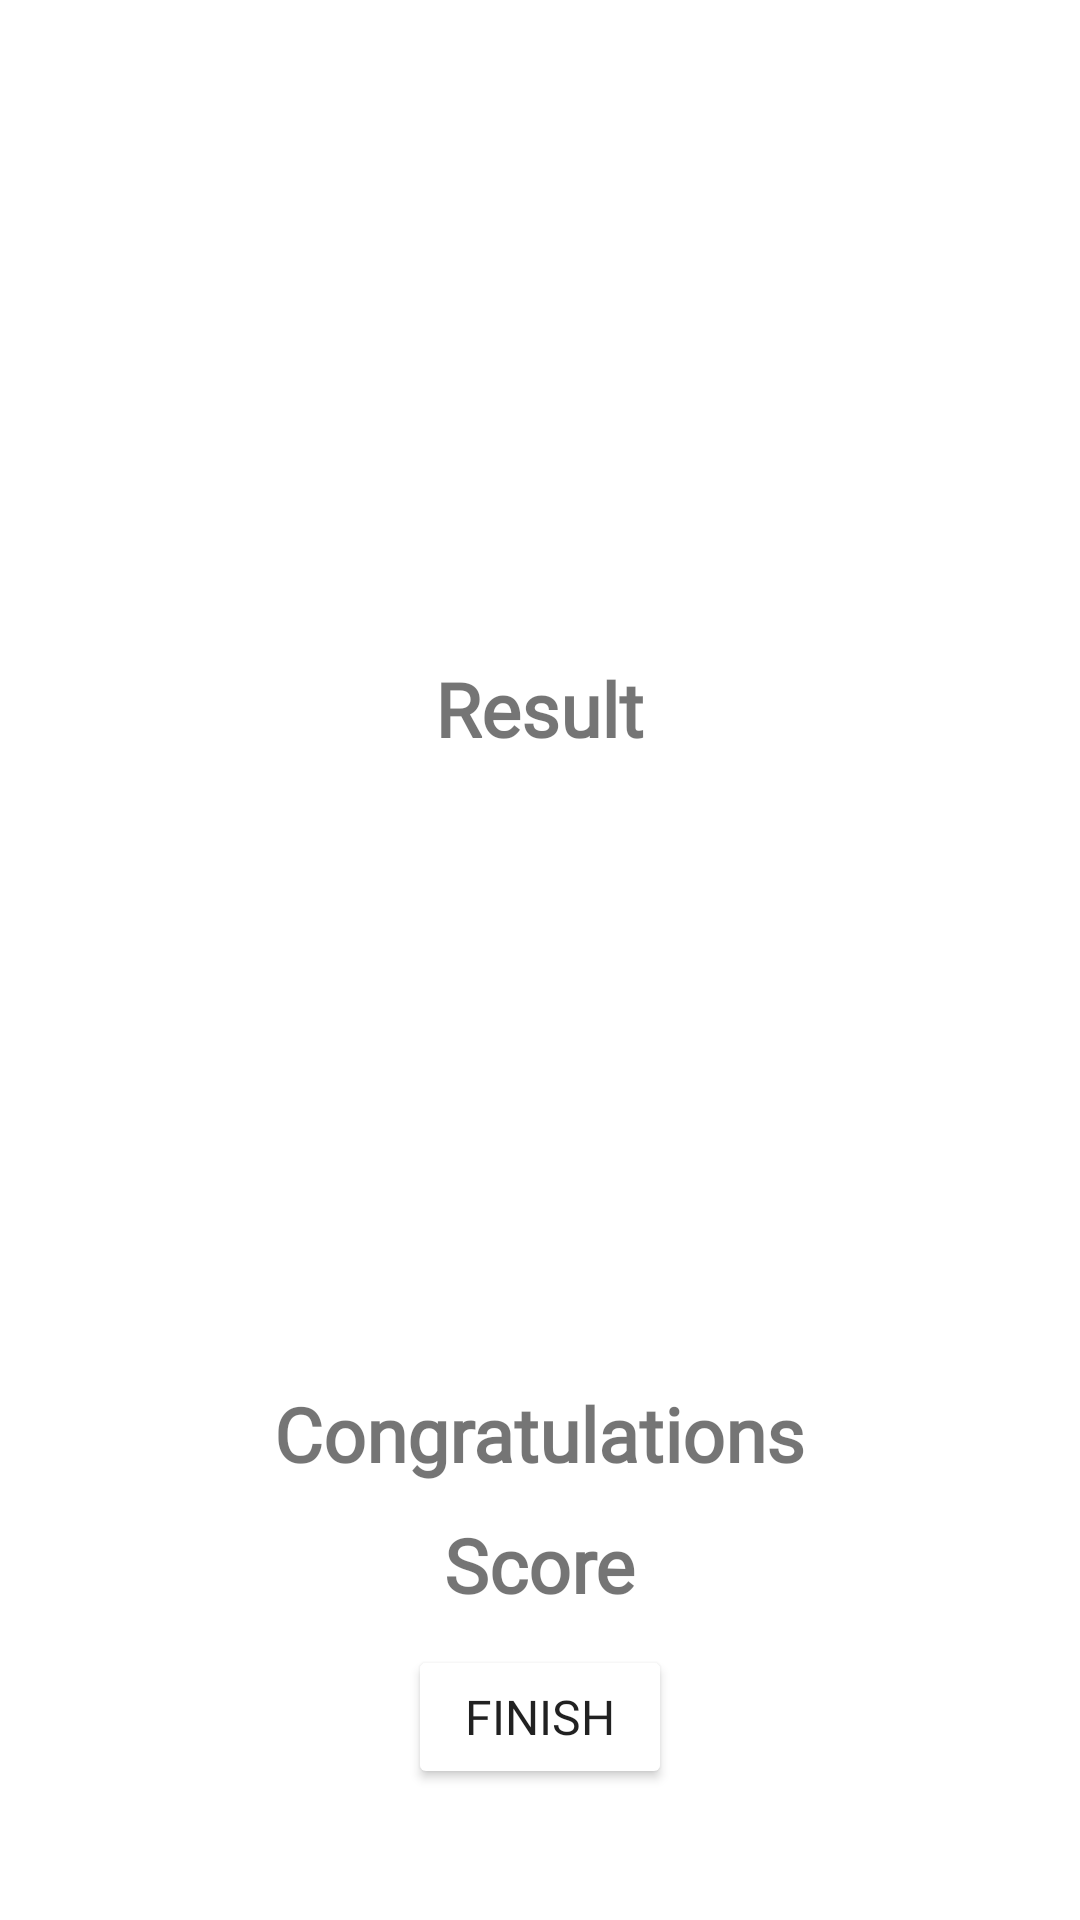

The Android layout XML behind this screen, and the referenced resources:
<!-- AndroidManifest.xml: application theme Theme.QuizKN -->
<!-- res/layout/activity_result.xml -->
<?xml version="1.0" encoding="utf-8"?>
<LinearLayout xmlns:android="http://schemas.android.com/apk/res/android"
    xmlns:app="http://schemas.android.com/apk/res-auto"
    xmlns:tools="http://schemas.android.com/tools"
    android:layout_width="match_parent"
    android:layout_height="match_parent"
    android:orientation="vertical"
    android:gravity="center"
    android:padding="20dp"
    tools:context=".ResultActivity">


    <ImageView
        android:id="@+id/imageView"
        android:layout_width="146dp"
        android:layout_height="126dp"
        android:layout_marginBottom="50dp"
        app:srcCompat="@drawable/quizz" />

    <TextView
        android:id="@+id/tv_result"
        android:layout_width="wrap_content"
        android:layout_height="wrap_content"
        android:text="Result"
        android:fontFamily="@font/hammersmith_one"
        android:textSize="25sp"
        android:textStyle="bold"/>

    <ImageView
        android:id="@+id/iv_trophy"
        android:layout_width="192dp"
        android:layout_height="192dp"
        android:contentDescription="image"
        android:src="@drawable/ic_trophy" />

    <TextView
        android:id="@+id/tv_congrats"
        android:layout_width="wrap_content"
        android:layout_height="wrap_content"
        android:layout_marginTop="16dp"
        android:text="Congratulations"
        android:fontFamily="@font/hammersmith_one"
        android:textSize="25sp"
        android:textStyle="bold"/>

    <TextView
        android:id="@+id/tv_score"
        android:layout_width="wrap_content"
        android:layout_height="wrap_content"
        android:layout_marginTop="10dp"
        android:fontFamily="@font/hammersmith_one"
        android:textStyle="bold"
        android:textSize="25sp"
        android:text="Score"/>

    <Button
        android:id="@+id/btn_finish"
        android:layout_width="wrap_content"
        android:layout_height="wrap_content"
        android:layout_marginTop="10dp"
        android:backgroundTintMode="add"
        android:fontFamily="@font/hammersmith_one"
        android:text="Finish"
        android:textSize="16sp"/>

</LinearLayout>
<!-- resources referenced by this layout -->
<resources>
  <style name="Theme.QuizKN" parent="Theme.MaterialComponents.DayNight.NoActionBar">
          
          <item name="colorPrimary">@color/orange</item>
          <item name="colorPrimaryVariant">@color/orange</item>
          <item name="colorOnPrimary">@color/white</item>
          
          <item name="colorSecondary">@color/teal_200</item>
          <item name="colorSecondaryVariant">@color/teal_700</item>
          <item name="colorOnSecondary">@color/black</item>
          
          <item name="android:statusBarColor" tools:targetApi="l">?attr/colorPrimaryVariant</item>
          
      </style>
  <!-- not gathered from this repository: default colours our renderer supplied (Android Studio template values) -->
  <color name="teal_200">#FF03DAC5</color>
  <color name="teal_700">#FF018786</color>
  <color name="black">#FF000000</color>
  <color name="white">#FFFFFFFF</color>
</resources>
